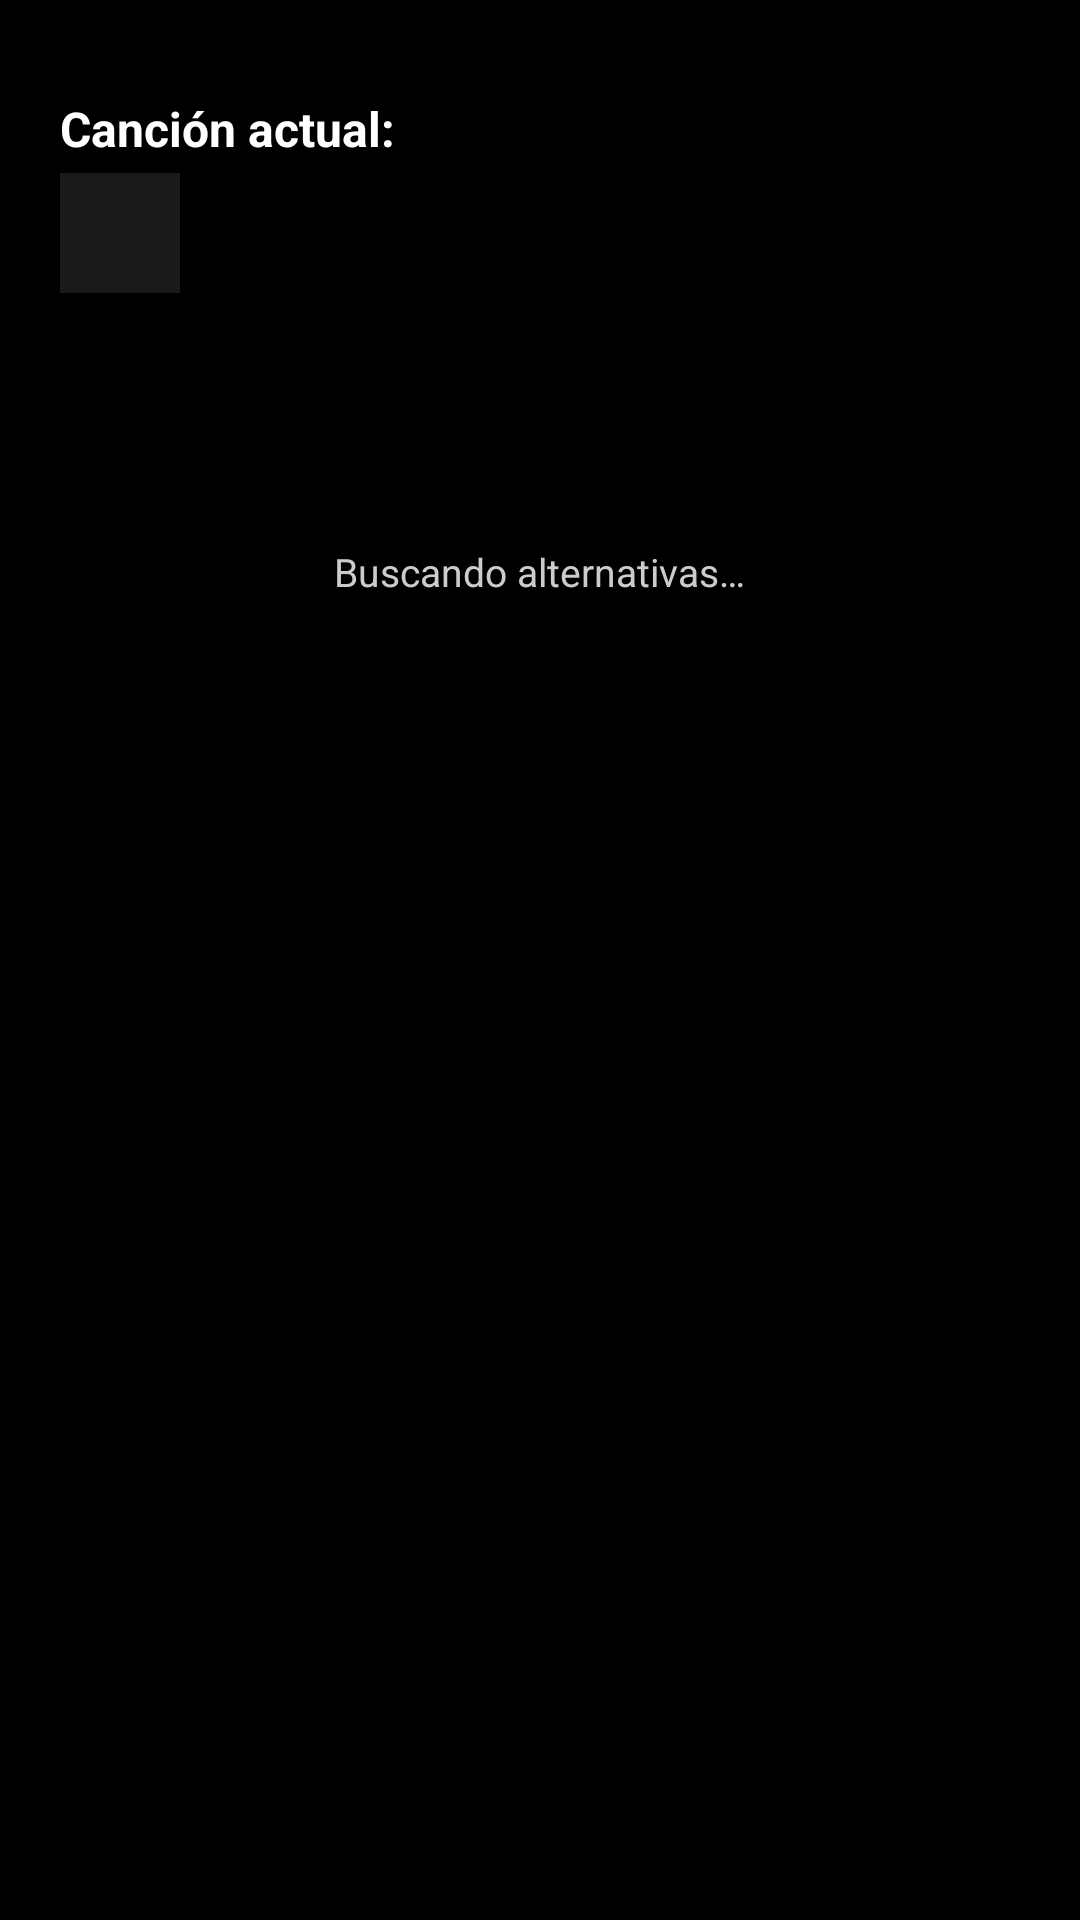

Write the Android layout XML for this screen, with the resource values it uses.
<!-- AndroidManifest.xml: application theme Theme.Sleppify -->
<!-- res/layout/bottom_sheet_restricted_replacement.xml -->
<?xml version="1.0" encoding="utf-8"?>
<LinearLayout xmlns:android="http://schemas.android.com/apk/res/android"
    xmlns:tools="http://schemas.android.com/tools"
    android:id="@+id/llRestrictedRoot"
    android:layout_width="match_parent"
    android:layout_height="wrap_content"
    android:orientation="vertical"
    android:background="@android:color/black"
    android:paddingTop="16dp"
    android:paddingBottom="24dp">

    
    <View
        android:layout_width="40dp"
        android:layout_height="4dp"
        android:layout_gravity="center_horizontal"
        android:background="@drawable/bg_drag_handle"
        android:layout_marginBottom="12dp" />

    
    <TextView
        android:id="@+id/tvRestrictedHeader"
        android:layout_width="match_parent"
        android:layout_height="wrap_content"
        android:text="Canción actual:"
        android:textColor="#FFFFFF"
        android:textSize="16sp"
        android:textStyle="bold"
        android:paddingStart="20dp"
        android:paddingEnd="20dp"
        android:layout_marginBottom="4dp" />

    
    <LinearLayout
        android:layout_width="match_parent"
        android:layout_height="wrap_content"
        android:orientation="horizontal"
        android:gravity="center_vertical"
        android:paddingStart="20dp"
        android:paddingEnd="20dp"
        android:layout_marginBottom="16dp">

        <ImageView
            android:id="@+id/ivOriginalTrackThumbnail"
            android:layout_width="40dp"
            android:layout_height="40dp"
            android:scaleType="centerCrop"
            android:background="#1A1A1A"
            android:layout_marginEnd="12dp"
            android:contentDescription="Original thumbnail" />

        <TextView
            android:id="@+id/tvOriginalTrackInfo"
            android:layout_width="0dp"
            android:layout_height="wrap_content"
            android:layout_weight="1"
            android:textColor="#AAAAAA"
            android:textSize="13sp"
            android:maxLines="2"
            android:ellipsize="end"
            tools:text="Track Title — Artist Name" />
    </LinearLayout>

    
    <LinearLayout
        android:id="@+id/llLoadingState"
        android:layout_width="match_parent"
        android:layout_height="wrap_content"
        android:orientation="vertical"
        android:gravity="center"
        android:paddingTop="24dp"
        android:paddingBottom="24dp"
        android:visibility="visible">

        <ProgressBar
            android:layout_width="32dp"
            android:layout_height="32dp"
            android:indeterminate="true"
            android:indeterminateTintMode="src_atop"
            android:indeterminateTint="#FFFFFF" />

        <TextView
            android:layout_width="wrap_content"
            android:layout_height="wrap_content"
            android:text="Buscando alternativas…"
            android:textColor="#CCCCCC"
            android:textSize="13sp"
            android:layout_marginTop="12dp" />
    </LinearLayout>

    
    <androidx.recyclerview.widget.RecyclerView
        android:id="@+id/rvReplacementCandidates"
        android:layout_width="match_parent"
        android:layout_height="wrap_content"
        android:visibility="gone"
        android:paddingStart="12dp"
        android:paddingEnd="12dp"
        android:overScrollMode="never"
        android:clipToPadding="false" />

    
    <LinearLayout
        android:id="@+id/llEmptyState"
        android:layout_width="match_parent"
        android:layout_height="wrap_content"
        android:orientation="vertical"
        android:gravity="center"
        android:paddingTop="24dp"
        android:paddingBottom="16dp"
        android:visibility="gone">

        <TextView
            android:layout_width="wrap_content"
            android:layout_height="wrap_content"
            android:text="No encontramos alternativas reproducibles."
            android:textColor="#999999"
            android:textSize="14sp"
            android:textAlignment="center" />

        <TextView
            android:id="@+id/btnRetry"
            android:layout_width="wrap_content"
            android:layout_height="wrap_content"
            android:text="Reintentar"
            android:textColor="#4FC3F7"
            android:textSize="14sp"
            android:textStyle="bold"
            android:paddingTop="12dp"
            android:paddingBottom="8dp"
            android:paddingStart="16dp"
            android:paddingEnd="16dp"
            android:background="?attr/selectableItemBackground" />
    </LinearLayout>

    
    <TextView
        android:id="@+id/btnUndoReplacement"
        android:layout_width="wrap_content"
        android:layout_height="wrap_content"
        android:layout_gravity="center_horizontal"
        android:layout_marginTop="4dp"
        android:layout_marginBottom="4dp"
        android:paddingStart="24dp"
        android:paddingEnd="24dp"
        android:paddingTop="10dp"
        android:paddingBottom="10dp"
        android:text="Deshacer reemplazo"
        android:textColor="#888888"
        android:textSize="13sp"
        android:background="?attr/selectableItemBackground"
        android:visibility="gone" />

</LinearLayout>
<!-- resources referenced by this layout -->
<resources>
  <style name="Theme.Sleppify" parent="Base.Theme.Sleppify" />
  <style name="Base.Theme.Sleppify" parent="Theme.Material3.Dark.NoActionBar">
          
          <item name="colorPrimary">@color/stitch_blue</item>
          <item name="colorSecondary">@color/stitch_blue_light</item>
          <item name="android:windowBackground">@color/surface_dark</item>
          <item name="android:navigationBarColor">@color/surface_dark</item>
          <item name="android:statusBarColor">@color/surface_dark</item>
          <item name="android:textColorPrimary">@color/text_primary</item>
          <item name="android:textColorSecondary">@color/text_secondary</item>
      </style>
  <color name="stitch_blue">#AEC7FD</color>
  <color name="stitch_blue_light">#AEC7FD</color>
  <color name="surface_dark">#111319</color>
  <color name="text_primary">#e2e2eb</color>
  <color name="text_secondary">#c3c6d5</color>
</resources>
